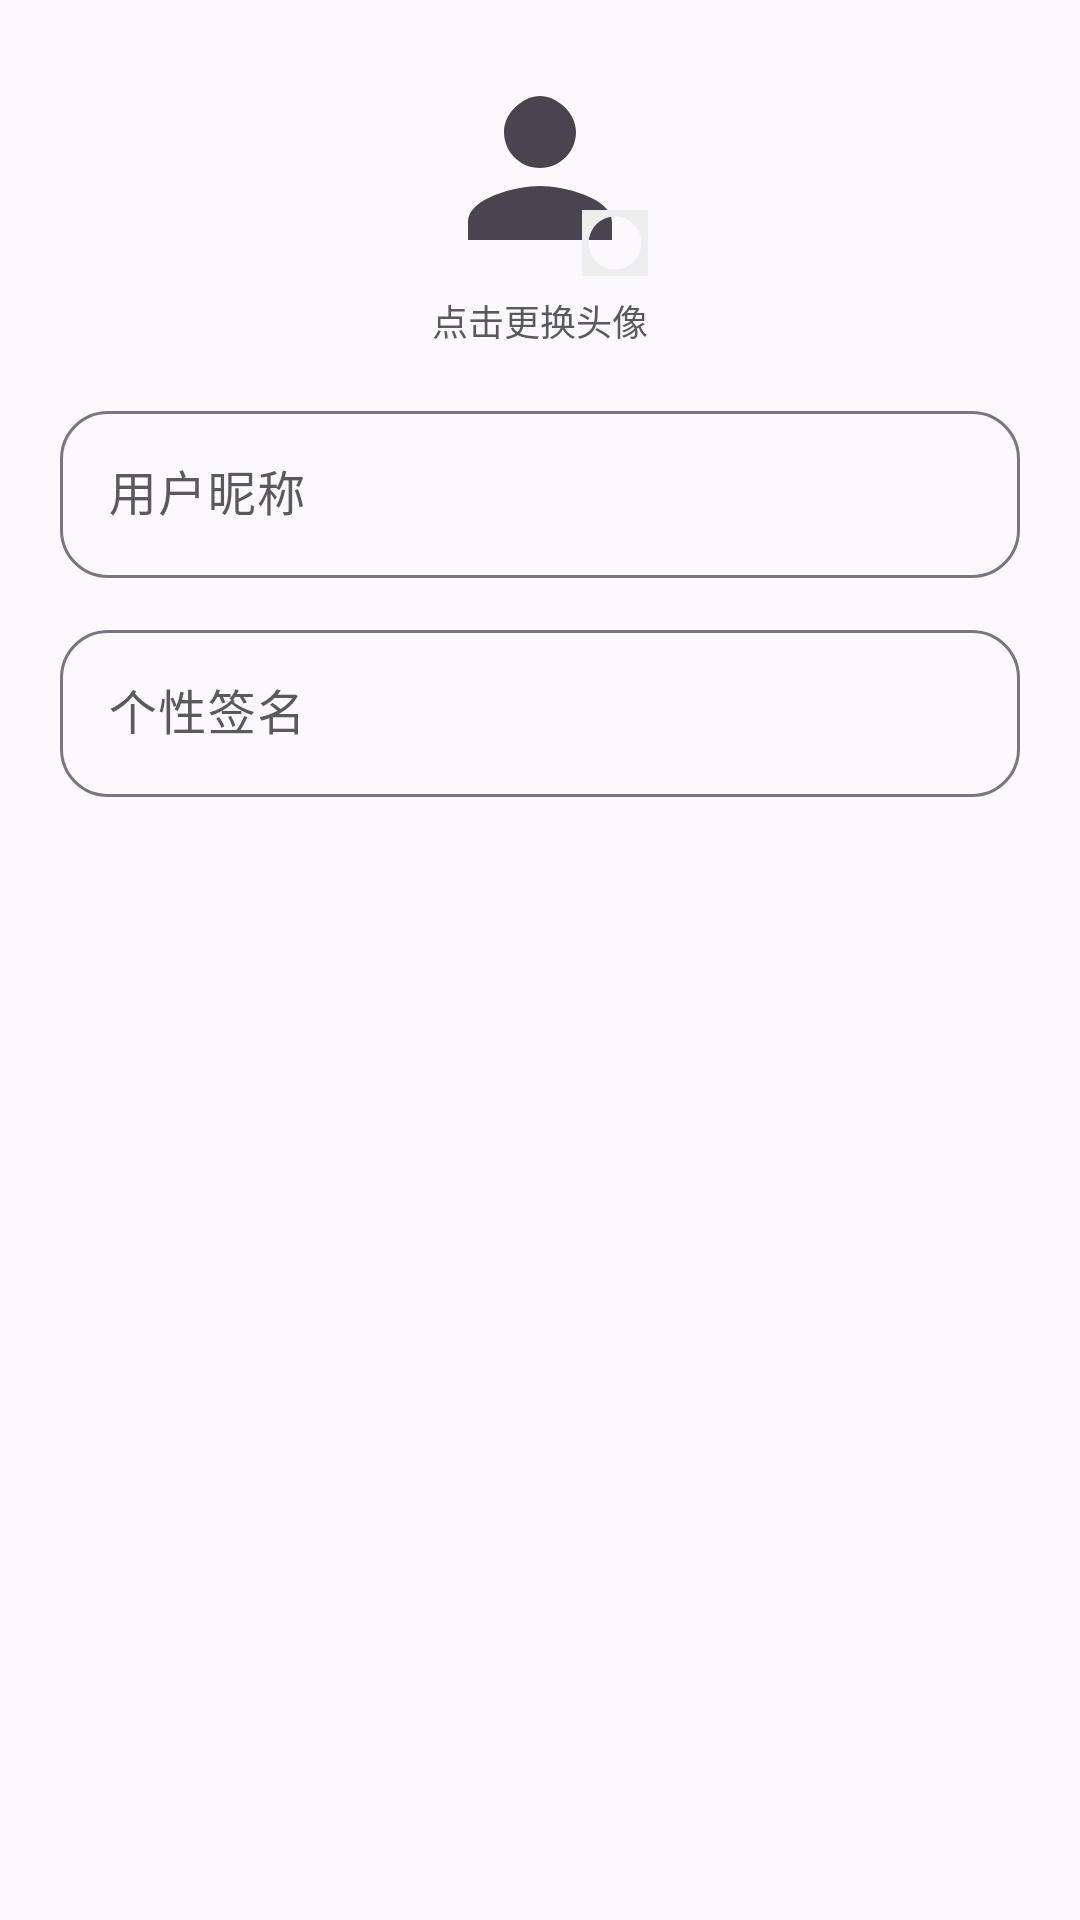

Here is an Android app screen rendered from its layout file. Give the layout XML and the strings, colors and styles it references.
<!-- AndroidManifest.xml: application theme Theme.WanXiangHub -->
<!-- res/layout/dialog_edit_profile.xml -->
<?xml version="1.0" encoding="utf-8"?>
<LinearLayout xmlns:android="http://schemas.android.com/apk/res/android"
    xmlns:app="http://schemas.android.com/apk/res-auto"
    android:layout_width="match_parent"
    android:layout_height="wrap_content"
    android:orientation="vertical"
    android:padding="20dp">

    
    <FrameLayout
        android:id="@+id/btn_change_avatar"
        android:layout_width="72dp"
        android:layout_height="72dp"
        android:layout_gravity="center_horizontal"
        android:background="?attr/selectableItemBackgroundBorderless"
        android:clickable="true"
        android:focusable="true">

        <com.google.android.material.imageview.ShapeableImageView
            android:id="@+id/iv_edit_avatar"
            android:layout_width="match_parent"
            android:layout_height="match_parent"
            android:scaleType="centerCrop"
            android:src="@drawable/ic_person"
            app:shapeAppearanceOverlay="@style/Shape.App.Tab.Pill" />

        <ImageView
            android:layout_width="22dp"
            android:layout_height="22dp"
            android:layout_gravity="bottom|end"
            android:background="@drawable/circle_shape"
            android:contentDescription="更换头像"
            android:padding="4dp"
            android:src="@drawable/ic_add"
            app:tint="@color/white" />

    </FrameLayout>

    <TextView
        android:layout_width="wrap_content"
        android:layout_height="wrap_content"
        android:layout_gravity="center_horizontal"
        android:layout_marginTop="6dp"
        android:text="点击更换头像"
        android:textColor="?attr/colorOnSurfaceVariant"
        android:textSize="12sp" />

    
    <com.google.android.material.textfield.TextInputLayout
        android:id="@+id/til_edit_nickname"
        style="@style/Widget.Material3.TextInputLayout.OutlinedBox"
        android:layout_width="match_parent"
        android:layout_height="wrap_content"
        android:layout_marginTop="16dp"
        android:hint="用户昵称"
        app:boxCornerRadiusBottomEnd="16dp"
        app:boxCornerRadiusBottomStart="16dp"
        app:boxCornerRadiusTopEnd="16dp"
        app:boxCornerRadiusTopStart="16dp">

        <com.google.android.material.textfield.TextInputEditText
            android:id="@+id/et_edit_nickname"
            android:layout_width="match_parent"
            android:layout_height="wrap_content"
            android:inputType="textPersonName"
            android:maxLength="16" />
    </com.google.android.material.textfield.TextInputLayout>

    
    <com.google.android.material.textfield.TextInputLayout
        android:id="@+id/til_edit_signature"
        style="@style/Widget.Material3.TextInputLayout.OutlinedBox"
        android:layout_width="match_parent"
        android:layout_height="wrap_content"
        android:layout_marginTop="12dp"
        android:hint="个性签名"
        app:boxCornerRadiusBottomEnd="16dp"
        app:boxCornerRadiusBottomStart="16dp"
        app:boxCornerRadiusTopEnd="16dp"
        app:boxCornerRadiusTopStart="16dp">

        <com.google.android.material.textfield.TextInputEditText
            android:id="@+id/et_edit_signature"
            android:layout_width="match_parent"
            android:layout_height="wrap_content"
            android:inputType="text"
            android:maxLength="32" />
    </com.google.android.material.textfield.TextInputLayout>

</LinearLayout>
<!-- resources referenced by this layout -->
<resources>
  <color name="white">#FFFFFFFF</color>
  <!-- drawable circle_shape (drawable) -->
  <?xml version="1.0" encoding="utf-8"?>
  <shape xmlns:android="http://schemas.android.com/apk/res/android"
      android:shape="ring"
      android:innerRadiusRatio="2.5"
      android:thickness="8dp"
      android:useLevel="false">
      <solid android:color="#EEEEEE"/>
  </shape>
  <style name="Shape.App.Tab.Pill" parent="">
          <item name="cornerSize">50%</item>
      </style>
  <style name="Theme.WanXiangHub" parent="Base.Theme.WanXiangHub" />
  <color name="primary">#6366F1</color>
  <color name="on_primary">#FFFFFF</color>
  <color name="primary_container">#E1E0FF</color>
  <color name="on_primary_container">#1A1B78</color>
  <color name="primary_light">#818CF8</color>
  <color name="secondary">#8B5CF6</color>
  <color name="on_secondary">#FFFFFF</color>
  <color name="secondary_container">#E9DDFF</color>
  <color name="on_secondary_container">#2B0093</color>
  <color name="tertiary">#EC4899</color>
  <color name="on_tertiary">#FFFFFF</color>
  <color name="tertiary_container">#FFD9E6</color>
  <color name="on_tertiary_container">#3E001D</color>
  <color name="background">#FBF9FE</color>
  <color name="surface">#FFFFFF</color>
  <color name="text_primary">#1B1B1F</color>
  <color name="text_secondary">#5A5960</color>
  <color name="surface_variant">#E6E1EC</color>
  <color name="surface_container_lowest">#FFFFFF</color>
  <color name="surface_container_low">#F5F2FA</color>
  <color name="surface_container">#EFECF4</color>
  <color name="surface_container_high">#EAE7F0</color>
  <color name="surface_container_highest">#E4E1EB</color>
  <color name="outline">#787680</color>
  <color name="outline_variant">#C8C4D2</color>
  <color name="error">#BA1A1A</color>
  <color name="error_container">#FFDAD6</color>
  <style name="Shape.App.Small" parent="ShapeAppearance.Material3.Corner.Small">
          <item name="cornerSize">12dp</item>
      </style>
  <style name="Shape.App.Medium" parent="ShapeAppearance.Material3.Corner.Medium">
          <item name="cornerSize">20dp</item>
      </style>
  <style name="Shape.App.Large" parent="ShapeAppearance.Material3.Corner.Large">
          <item name="cornerSize">28dp</item>
      </style>
  <style name="Shape.App.ExtraLarge" parent="ShapeAppearance.Material3.Corner.ExtraLarge">
          <item name="cornerSize">32dp</item>
      </style>
  <style name="Widget.App.CardView" parent="Widget.Material3.CardView.Elevated">
          <item name="cardBackgroundColor">?attr/colorSurfaceContainerLow</item>
          <item name="cardCornerRadius">24dp</item>
          <item name="cardElevation">0dp</item>
          <item name="strokeWidth">0dp</item>
          <item name="contentPadding">16dp</item>
      </style>
  <style name="Widget.App.BottomNavigationView" parent="Widget.Material3.BottomNavigationView">
          <item name="elevation">0dp</item>
          <item name="labelVisibilityMode">labeled</item>
      </style>
  <style name="Widget.App.Button" parent="Widget.Material3.Button">
          <item name="shapeAppearanceOverlay">@style/Shape.App.Button.Pill</item>
          <item name="android:minHeight">52dp</item>
          <item name="android:paddingStart">24dp</item>
          <item name="android:paddingEnd">24dp</item>
          <item name="android:textSize">15sp</item>
          <item name="android:textStyle">bold</item>
      </style>
  <style name="Widget.App.Button.TextButton" parent="Widget.Material3.Button.TextButton">
          <item name="android:textStyle">bold</item>
      </style>
  <style name="Shape.App.Button.Pill" parent="">
          <item name="cornerSize">50%</item>
      </style>
</resources>
